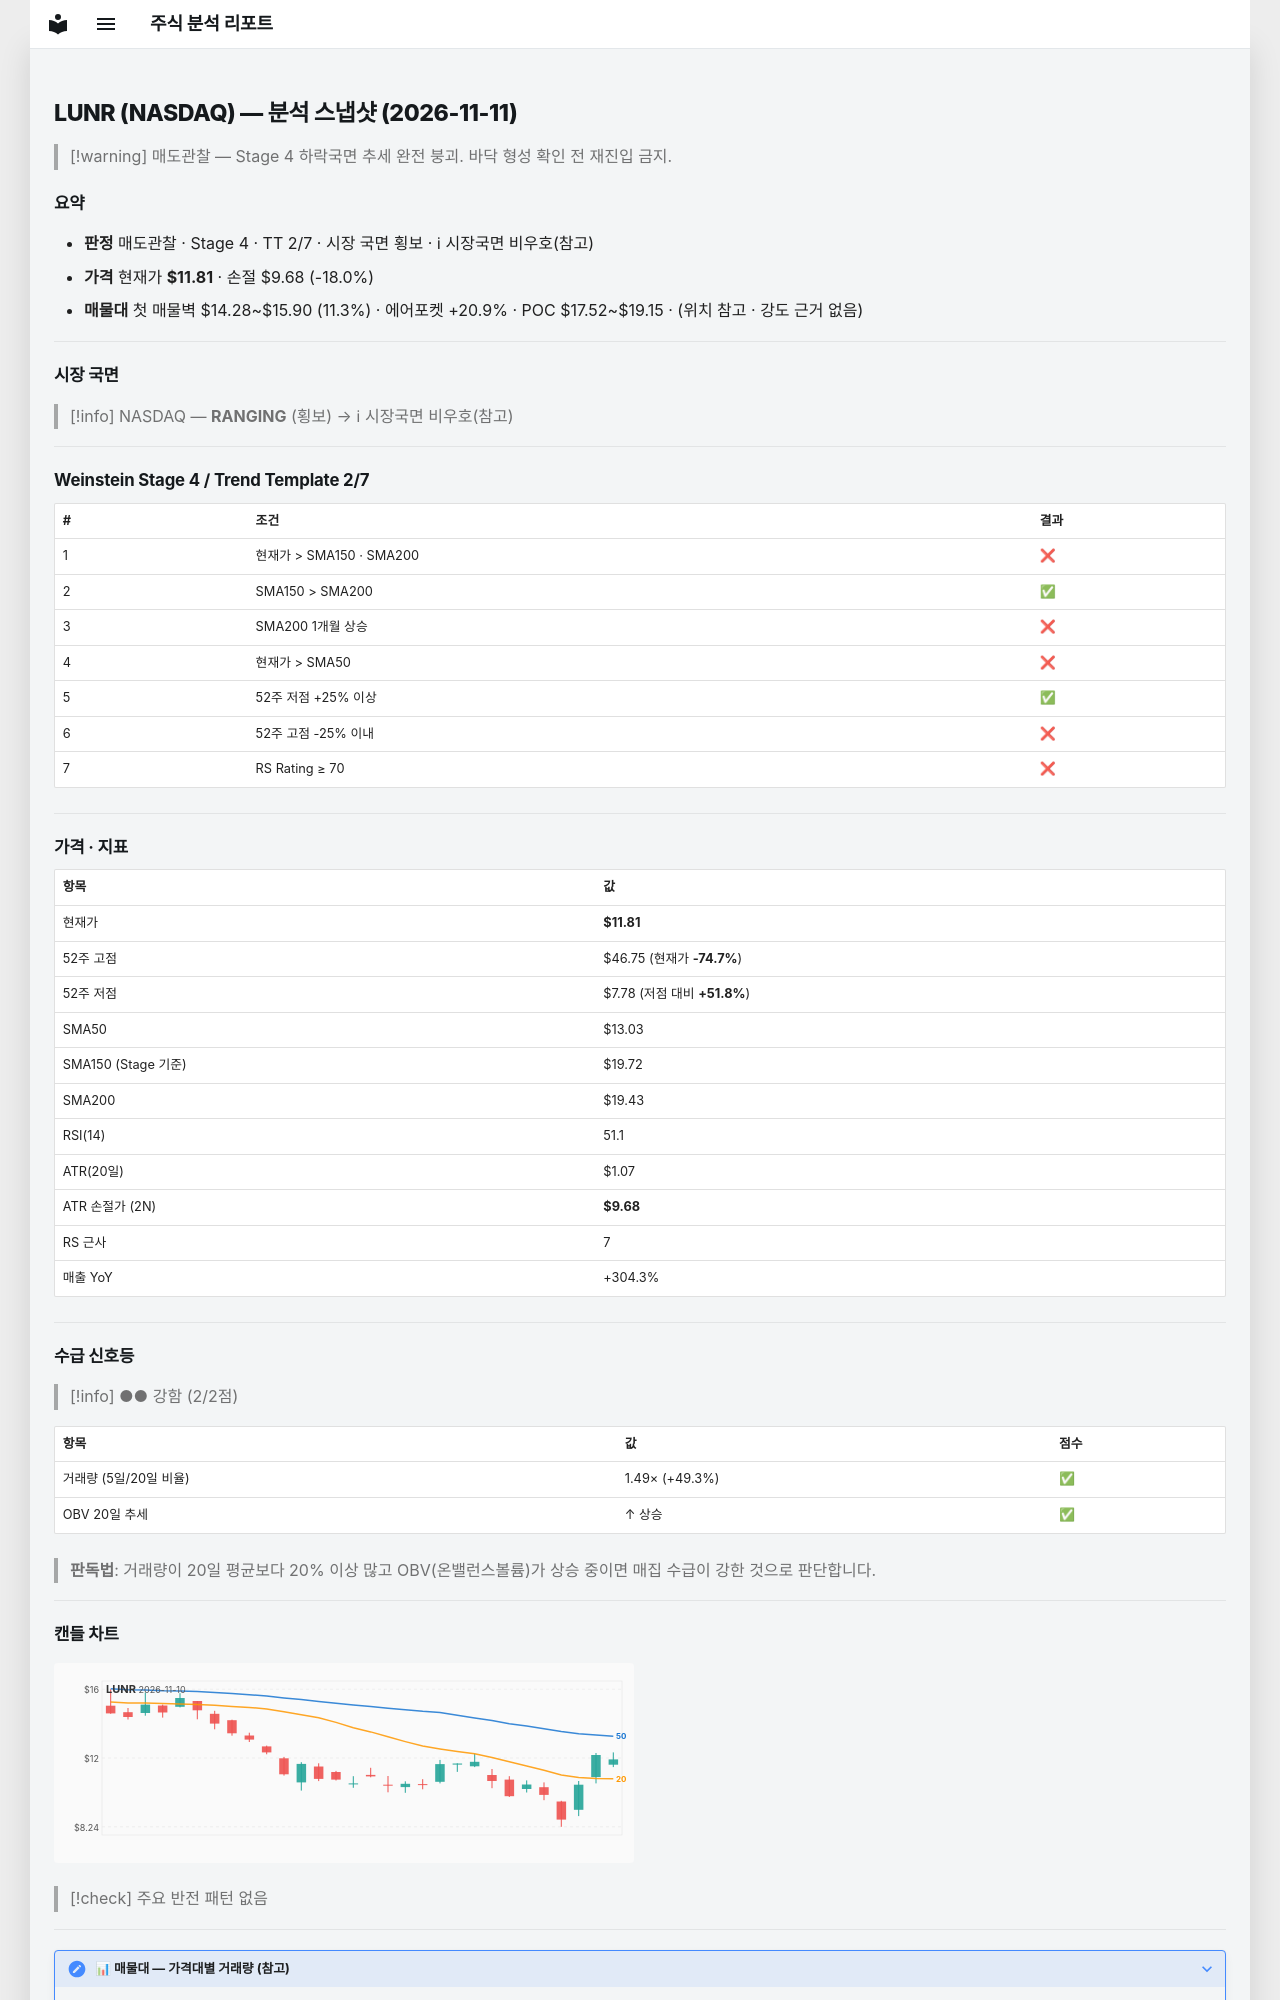

repository: soloandco/stock-reports · page: snapshots/LUNR-2026-11-11/index.html · generator: mkdocs

---
type: analysis-snapshot
title: LUNR 분석 스냅샷
ticker: LUNR
market: NASDAQ
created: 2026-11-11
updated: 2026-11-11
bar-date: 2026-11-10
verdict: 매도관찰
real-rr: 4.24
sma50-gap-pct: -9.4
weekly-position: 저항대아래
weekly-overhead-price: 20.84
weekly-overhead-pct: 76.5
stage: 4
trend-template-score: 2
tt-max: 7
ma-set: sma-50-150-200
price: 11.8100004196167
stop-price: 9.678669212762287
market-regime: RANGING
supply-demand-score: 2/2
supply-demand-label: 강함
status: tracking
tags:
  - stock-agent
  - watchlist
  - LUNR
  - analysis
related:
  - "[[analysis-template]]"
---

# LUNR (NASDAQ) — 분석 스냅샷 (2026-11-11)

> [!warning] 매도관찰 — Stage 4 하락국면
> 추세 완전 붕괴. 바닥 형성 확인 전 재진입 금지.

## 요약

- **판정** 매도관찰 · Stage 4 · TT 2/7 · 시장 국면 횡보 · ℹ 시장국면 비우호(참고)
- **가격** 현재가 **$11.81** · 손절 $9.68 (-18.0%)
- **매물대** 첫 매물벽 $14.28~$15.90 (11.3%) · 에어포켓 +20.9% · POC $17.52~$19.15 · (위치 참고 · 강도 근거 없음)

---

## 시장 국면

> [!info] NASDAQ — **RANGING** (횡보) → ℹ 시장국면 비우호(참고)

---

## Weinstein Stage 4 / Trend Template 2/7

| # | 조건 | 결과 |
|---|------|------|
| 1 | 현재가 > SMA150 · SMA200 | ❌ |
| 2 | SMA150 > SMA200 | ✅ |
| 3 | SMA200 1개월 상승 | ❌ |
| 4 | 현재가 > SMA50 | ❌ |
| 5 | 52주 저점 +25% 이상 | ✅ |
| 6 | 52주 고점 -25% 이내 | ❌ |
| 7 | RS Rating ≥ 70 | ❌ |

---

## 가격 · 지표

| 항목 | 값 |
|------|---|
| 현재가 | **$11.81** |
| 52주 고점 | $46.75 (현재가 **-74.7%**) |
| 52주 저점 | $7.78 (저점 대비 **+51.8%**) |
| SMA50 | $13.03 |
| SMA150 (Stage 기준) | $19.72 |
| SMA200 | $19.43 |
| RSI(14) | 51.1 |
| ATR(20일) | $1.07 |
| ATR 손절가 (2N) | **$9.68** |
| RS 근사 | 7 |
| 매출 YoY | +304.3% |

---
## 수급 신호등

> [!info] ●● 강함 (2/2점)

| 항목 | 값 | 점수 |
|------|------|------|
| 거래량 (5일/20일 비율) | 1.49× (+49.3%) | ✅ |
| OBV 20일 추세 | ↑ 상승 | ✅ |

> **판독법**: 거래량이 20일 평균보다 20% 이상 많고 OBV(온밸런스볼륨)가 상승 중이면 매집 수급이 강한 것으로 판단합니다.

---
